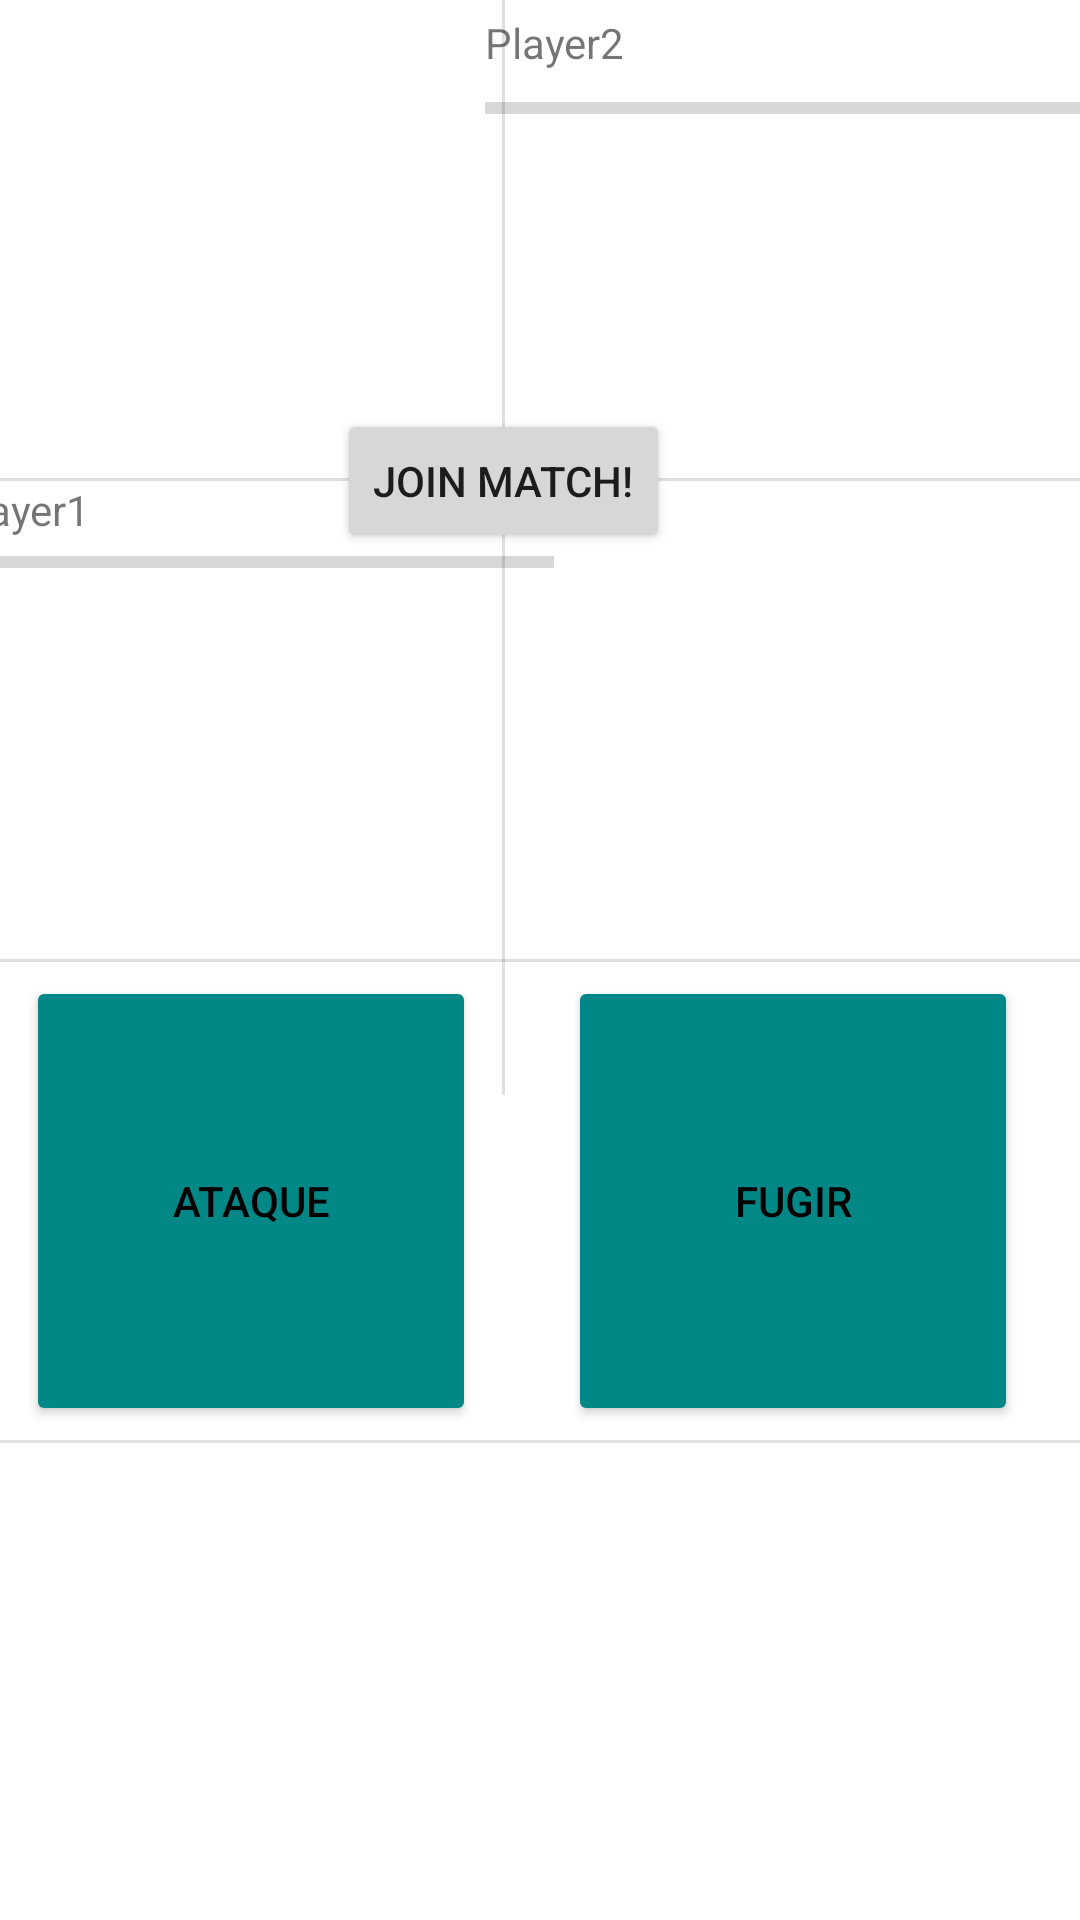

Here is an Android app screen rendered from its layout file. Give the layout XML and the strings, colors and styles it references.
<!-- AndroidManifest.xml: application theme Theme.Game -->
<!-- res/layout/fragment_battle_p_v_p.xml -->
<?xml version="1.0" encoding="utf-8"?>
<androidx.constraintlayout.widget.ConstraintLayout xmlns:android="http://schemas.android.com/apk/res/android"
    xmlns:app="http://schemas.android.com/apk/res-auto"
    xmlns:tools="http://schemas.android.com/tools"
    android:layout_width="match_parent"
    android:layout_height="match_parent">

    <View
        android:id="@+id/divider_horizontal"
        android:layout_width="409dp"
        android:layout_height="1dp"
        android:background="?android:attr/listDivider"
        app:layout_constraintBottom_toBottomOf="parent"
        app:layout_constraintEnd_toEndOf="parent"
        app:layout_constraintStart_toStartOf="parent"
        app:layout_constraintTop_toTopOf="@+id/divider_vertical" />

    <View
        android:id="@+id/divider_opcoes"
        android:layout_width="409dp"
        android:layout_height="1dp"
        android:background="?android:attr/listDivider"
        app:layout_constraintBottom_toBottomOf="parent"
        app:layout_constraintEnd_toEndOf="parent"
        app:layout_constraintStart_toStartOf="parent"
        app:layout_constraintTop_toBottomOf="@+id/divider_horizontal" />

    <View
        android:id="@+id/divider_vertical"
        android:layout_width="1dp"
        android:layout_height="365dp"
        android:background="?android:attr/listDivider"
        app:layout_constraintEnd_toEndOf="parent"
        app:layout_constraintStart_toStartOf="@+id/divider_horizontal"
        app:layout_constraintTop_toTopOf="parent" />

    <View
        android:id="@+id/divider_monstros"
        android:layout_width="409dp"
        android:layout_height="1dp"
        android:background="?android:attr/listDivider"
        app:layout_constraintBottom_toTopOf="@+id/divider_horizontal"
        app:layout_constraintEnd_toEndOf="parent"
        app:layout_constraintStart_toStartOf="parent"
        app:layout_constraintTop_toTopOf="@+id/divider_vertical" />

    <Button
        android:id="@+id/button_ataque"
        android:layout_width="150dp"
        android:layout_height="150dp"
        android:backgroundTint="@color/teal_700"
        android:text="Ataque"
        android:textColor="@color/black"
        app:layout_constraintBottom_toTopOf="@+id/divider_opcoes"

        app:layout_constraintEnd_toStartOf="@+id/divider_vertical"
        app:layout_constraintStart_toStartOf="parent"
        app:layout_constraintTop_toBottomOf="@+id/divider_horizontal" />

    <ProgressBar
        android:id="@+id/progressBar_inimigo"
        style="?android:attr/progressBarStyleHorizontal"
        android:layout_width="205dp"
        android:layout_height="wrap_content"
        android:layout_marginTop="28dp"
        app:layout_constraintEnd_toEndOf="parent"
        app:layout_constraintStart_toEndOf="@+id/divider_vertical"
        app:layout_constraintTop_toTopOf="parent" />

    <ProgressBar
        android:id="@+id/progressBar_aliado"
        style="?android:attr/progressBarStyleHorizontal"
        android:layout_width="201dp"
        android:layout_height="wrap_content"
        app:layout_constraintEnd_toStartOf="@+id/divider_vertical"
        app:layout_constraintStart_toStartOf="parent"
        app:layout_constraintTop_toBottomOf="@+id/textView_aliado" />

    <TextView
        android:id="@+id/textView_inimigo"
        android:layout_width="205dp"
        android:layout_height="wrap_content"
        android:text="Player2"
        app:layout_constraintBottom_toTopOf="@+id/progressBar_inimigo"
        app:layout_constraintEnd_toEndOf="parent"
        app:layout_constraintStart_toEndOf="@+id/divider_vertical"
        app:layout_constraintTop_toTopOf="parent" />

    <TextView
        android:id="@+id/textView_aliado"
        android:layout_width="201dp"
        android:layout_height="wrap_content"
        android:text="Player1"
        app:layout_constraintEnd_toStartOf="@+id/divider_vertical"
        app:layout_constraintStart_toStartOf="parent"
        app:layout_constraintTop_toBottomOf="@+id/divider_monstros" />

    <ImageView
        android:id="@+id/imageView2"
        android:layout_width="wrap_content"
        android:layout_height="wrap_content"
        app:layout_constraintBottom_toTopOf="@+id/divider_monstros"
        app:layout_constraintEnd_toEndOf="parent"
        app:layout_constraintStart_toEndOf="@+id/divider_vertical"
        app:layout_constraintTop_toBottomOf="@+id/progressBar_inimigo"
        tools:srcCompat="@tools:sample/avatars" />

    <ImageView
        android:id="@+id/imageView1"
        android:layout_width="wrap_content"
        android:layout_height="wrap_content"
        app:layout_constraintBottom_toTopOf="@+id/divider_horizontal"
        app:layout_constraintEnd_toStartOf="@+id/divider_vertical"
        app:layout_constraintStart_toStartOf="parent"
        app:layout_constraintTop_toBottomOf="@+id/progressBar_aliado"
        tools:srcCompat="@tools:sample/avatars" />

    <Button
        android:id="@+id/button_join"
        android:layout_width="wrap_content"
        android:layout_height="wrap_content"
        android:text="Join match!"
        app:layout_constraintBottom_toBottomOf="@+id/divider_horizontal"
        app:layout_constraintEnd_toEndOf="parent"
        app:layout_constraintStart_toStartOf="@+id/divider_monstros"
        app:layout_constraintTop_toTopOf="@+id/divider_vertical" />

    <TextView
        android:id="@+id/game_actions_text_view"
        android:layout_width="wrap_content"
        android:layout_height="wrap_content"
        android:layout_gravity="center"
        android:maxLines="10"
        android:scrollbars="vertical"
        android:textColor="@color/teal_700"
        android:textSize="18sp"
        app:layout_constraintBottom_toBottomOf="parent"
        app:layout_constraintEnd_toEndOf="parent"
        app:layout_constraintStart_toStartOf="parent"
        app:layout_constraintTop_toBottomOf="@+id/divider_opcoes"
        tools:ignore="MissingConstraints" />

    <TextView
        android:id="@+id/game_actions_text_view2"
        android:layout_width="wrap_content"
        android:layout_height="wrap_content"
        android:maxLines="10"
        android:scrollbars="vertical"
        android:textColor="@color/teal_700"
        android:textSize="18sp"
        app:layout_constraintBottom_toTopOf="@+id/game_actions_text_view"
        app:layout_constraintEnd_toEndOf="parent"
        app:layout_constraintStart_toStartOf="parent"
        app:layout_constraintTop_toBottomOf="@+id/divider_opcoes" />

    <Button
        android:id="@+id/buttonFugir"
        android:layout_width="150dp"
        android:layout_height="150dp"
        android:backgroundTint="@color/teal_700"
        android:text="Fugir"
        android:textColor="@color/black"
        app:layout_constraintBottom_toTopOf="@+id/divider_opcoes"
        app:layout_constraintEnd_toEndOf="parent"
        app:layout_constraintStart_toEndOf="@+id/divider_vertical"
        app:layout_constraintTop_toBottomOf="@+id/divider_horizontal" />


</androidx.constraintlayout.widget.ConstraintLayout>
<!-- resources referenced by this layout -->
<resources>
  <style name="Theme.Game" parent="Theme.MaterialComponents.DayNight.NoActionBar">
          
          <item name="colorPrimary">@color/purple_500</item>
          <item name="colorPrimaryVariant">@color/purple_700</item>
          <item name="colorOnPrimary">@color/white</item>
          
          <item name="colorSecondary">@color/teal_200</item>
          <item name="colorSecondaryVariant">@color/teal_700</item>
          <item name="colorOnSecondary">@color/black</item>
          
          <item name="android:statusBarColor">?attr/colorPrimaryVariant</item>
          
      </style>
  <!-- not gathered from this repository: default colours our renderer supplied (Android Studio template values) -->
  <color name="purple_500">#FF6200EE</color>
  <color name="purple_700">#FF3700B3</color>
  <color name="teal_200">#FF03DAC5</color>
  <color name="teal_700">#FF018786</color>
  <color name="black">#FF000000</color>
  <color name="white">#FFFFFFFF</color>
</resources>
